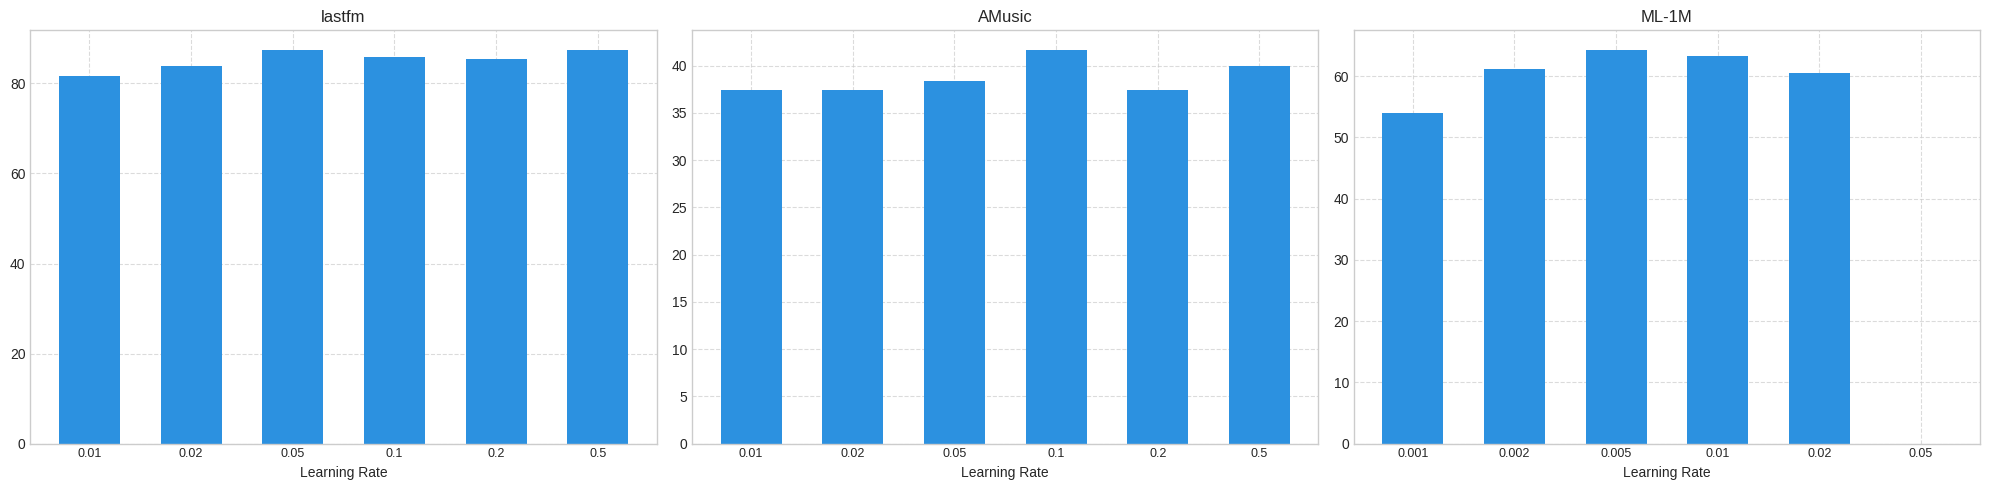

This chart was generated by the following Python code:
import matplotlib.pyplot as plt
import numpy as np

# 设置数据
datasets = [
    {
        "name": "lastfm",
        "learning_rates": [0.01, 0.02, 0.05, 0.1, 0.2, 0.5],
        # "HR@10": [0.8874, 0.8891, 0.8983, 0.8822, 0.8851, 0.8949],
        "Robust HR@10":[0.8154, 0.8397, 0.8742, 0.8581, 0.8553, 0.8742]
    },
    {
        "name": "AMusic",
        "learning_rates": [0.01, 0.02, 0.05, 0.1, 0.2, 0.5],
        # "HR@10": [0.4206, 0.4206, 0.4217, 0.4403, 0.4206, 0.4223],
        "Robust HR@10":[0.3739, 0.3739, 0.3840, 0.4164, 0.3739, 0.3992],
    },
    {
        "name": "ML-1M",
        "learning_rates": [0.001, 0.002, 0.005, 0.01, 0.02, 0.05],
        # "HR@10": [0.7195,0.7189,0.7164,0.7209,0.7197, 0.0000],
        "Robust HR@10":[0.5397,0.6113,0.6427,0.6336,0.6051, 0.0000],
    },
    # {
    #     "name": "Yelp",
    #     "learning_rates": [0.001, 0.002, 0.005, 0.01, 0.02, 0.05],
    #     # "HR@10": [0.7195,0.7189,0.7164,0.7209,0.7197, 0.0000],
    #     "Robust HR@10":[0.5397,0.6113,0.6427,0.6336,0.6051, 0.0000],
    # },
]

for data in datasets:
    for key, value in data.items():
        print(key, value)
        if key == "Robust HR@10":
            new_v = [v * 100 for v in value]
            data[key] = new_v

print(datasets)

# 设置图形
plt.style.use('seaborn-v0_8-whitegrid')
fig, axes = plt.subplots(1, 3, figsize=(20, 5))

# 设置颜色
colors = {
    "HR@10": "#2C91E0",
    "Robust HR@10": "#2C91E0"
}

# 绘制每个数据集的堆叠柱状图
for i, dataset in enumerate(datasets):
    ax = axes[i]
    
    # 设置x轴位置
    x = np.arange(len(dataset["learning_rates"]))
    
    # 绘制堆叠柱状图
    ax.bar(x, dataset["Robust HR@10"], width=0.6, label='Robust HR@10', color=colors["Robust HR@10"])
    
    # 设置标题和标签
    ax.set_title(dataset["name"], fontsize=12, fontfamily='sans-serif')
    ax.set_xlabel('Learning Rate', fontsize=10, fontfamily='sans-serif')
    # ax.set_ylabel('HR@10', fontsize=10, fontfamily='sans-serif')
    
    # 设置x轴刻度
    ax.set_xticks(x)
    ax.set_xticklabels([str(lr) for lr in dataset["learning_rates"]], rotation=0, fontsize=9)
    
    # 添加图例
    # ax.legend(loc='upper right', fontsize=9)
    
    # 添加网格线
    ax.grid(True, linestyle='--', alpha=0.7)

# 手动调整子图间距
plt.subplots_adjust(wspace=0.05)  # 设置柱状图之间的宽度间距

# 调整布局
plt.tight_layout()

# 保存图形
plt.show()